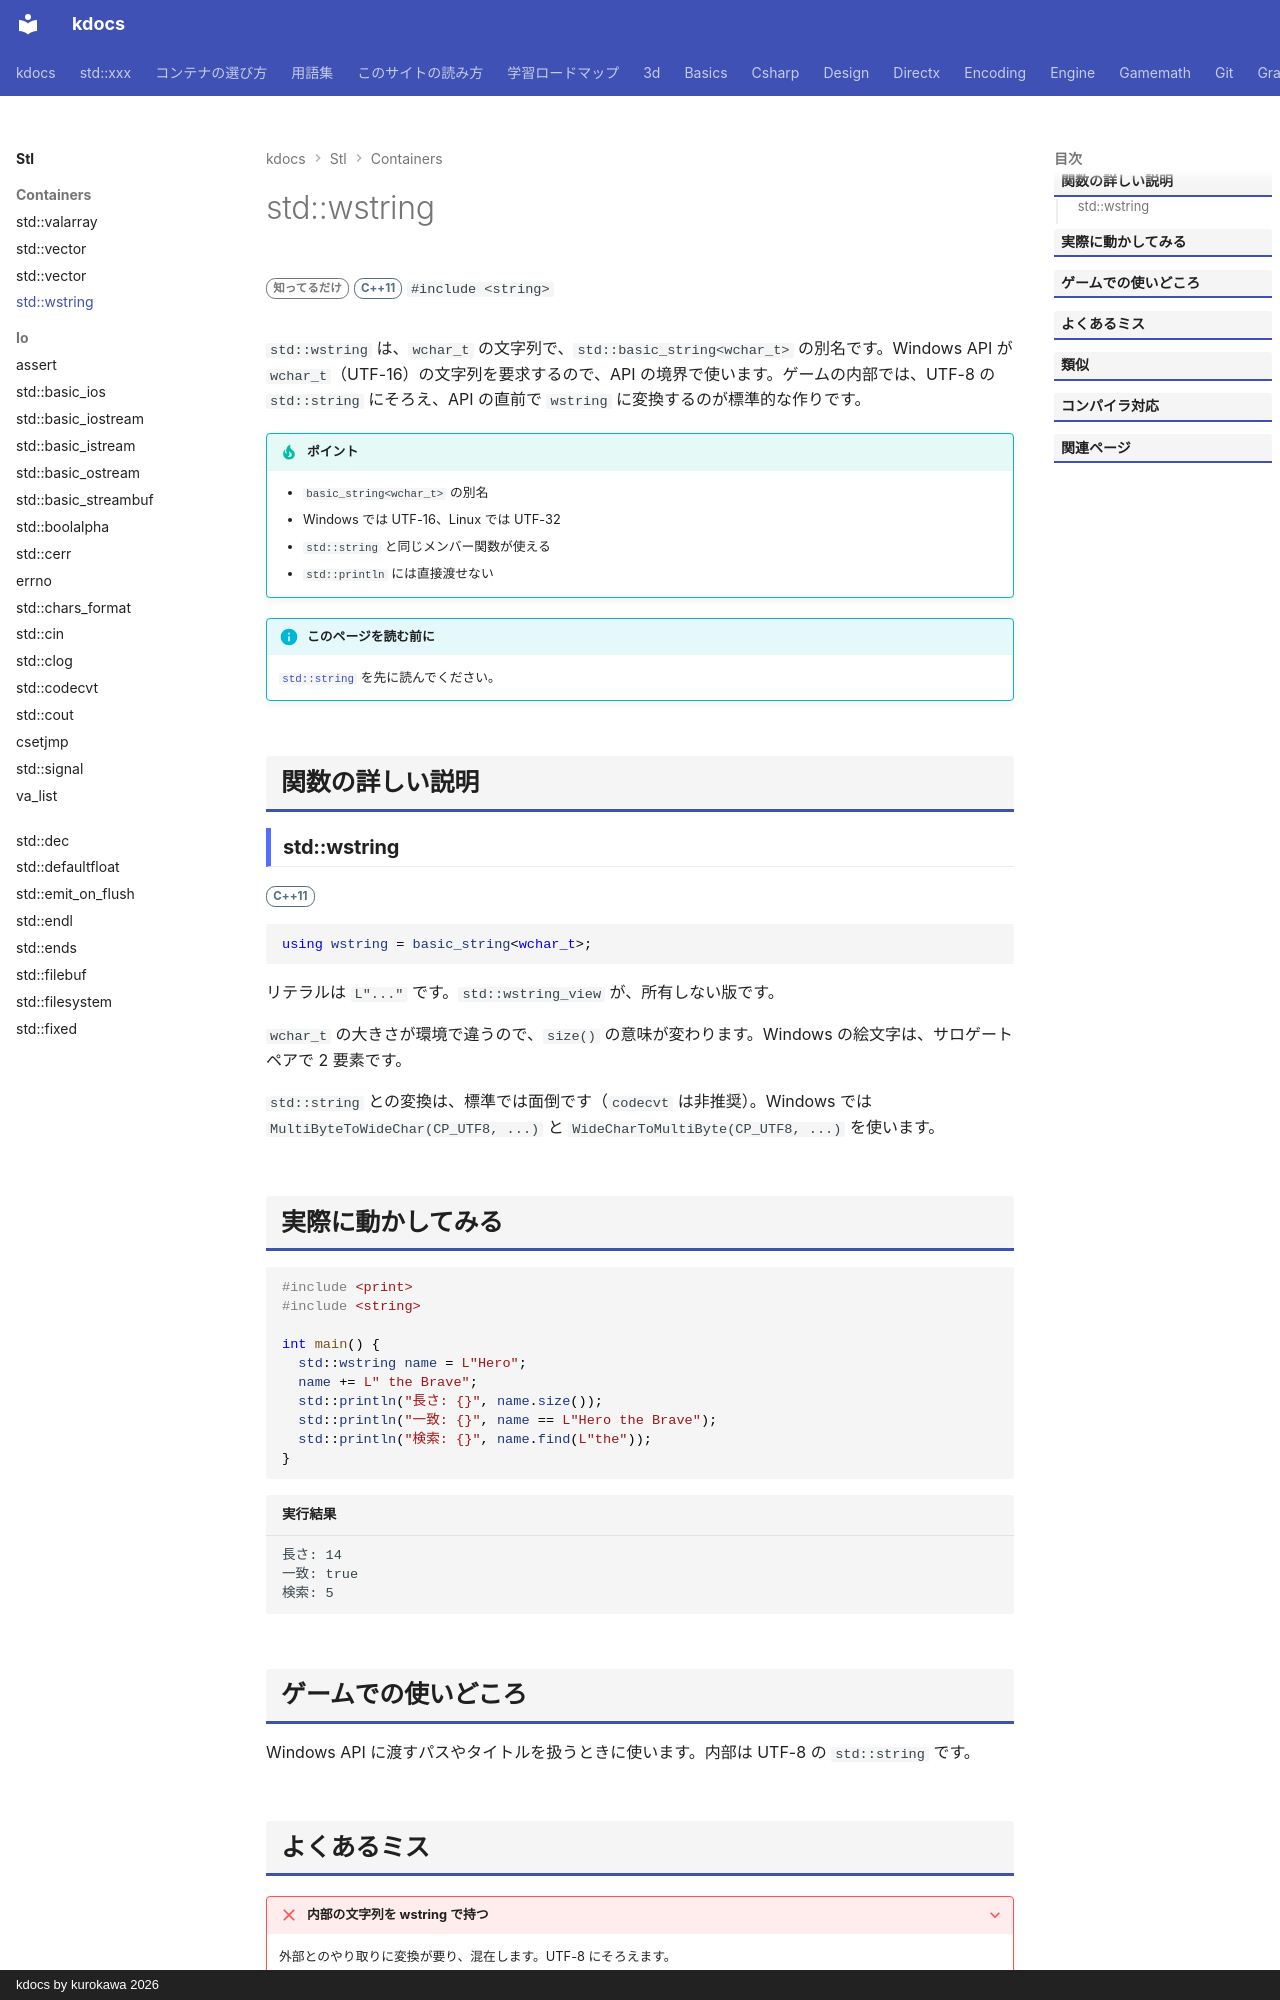

repository: qwzxdf/kdocs · page: stl/containers/wstring/index.html · generator: mkdocs · copyright: kdocs by kurokawa 2026

---
title: std::wstring
summary: "`wchar_t` を文字の型にもつ文字列。"
order: 900
tags:
  - コンテナ
---

# std::wstring

<div class="page-badges" markdown>
<span class="rank rank-rare">知ってるだけ</span>
<span class="ver ver-11">C++11</span>
`#include <string>`
</div>

`std::wstring` は、`wchar_t` の文字列で、`std::basic_string<wchar_t>` の別名です。Windows API が `wchar_t`（UTF-16）の文字列を要求するので、API の境界で使います。ゲームの内部では、UTF-8 の `std::string` にそろえ、API の直前で `wstring` に変換するのが標準的な作りです。

!!! tip "ポイント"
    - `basic_string<wchar_t>` の別名
    - Windows では UTF-16、Linux では UTF-32
    - `std::string` と同じメンバー関数が使える
    - `std::println` には直接渡せない

!!! info "このページを読む前に"
    [`std::string`](string.md) を先に読んでください。

## 関数の詳しい説明

### std::wstring {#wstring}

<span class="ver ver-11">C++11</span>

```cpp
using wstring = basic_string<wchar_t>;
```

リテラルは `L"..."` です。`std::wstring_view` が、所有しない版です。

`wchar_t` の大きさが環境で違うので、`size()` の意味が変わります。Windows の絵文字は、サロゲート ペアで 2 要素です。

`std::string` との変換は、標準では面倒です（`codecvt` は非推奨）。Windows では `MultiByteToWideChar(CP_UTF8, ...)` と `WideCharToMultiByte(CP_UTF8, ...)` を使います。

## 実際に動かしてみる

```cpp
#include <print>
#include <string>

int main() {
  std::wstring name = L"Hero";
  name += L" the Brave";
  std::println("長さ: {}", name.size());
  std::println("一致: {}", name == L"Hero the Brave");
  std::println("検索: {}", name.find(L"the"));
}
```

```text title="実行結果"
長さ: 14
一致: true
検索: 5
```
